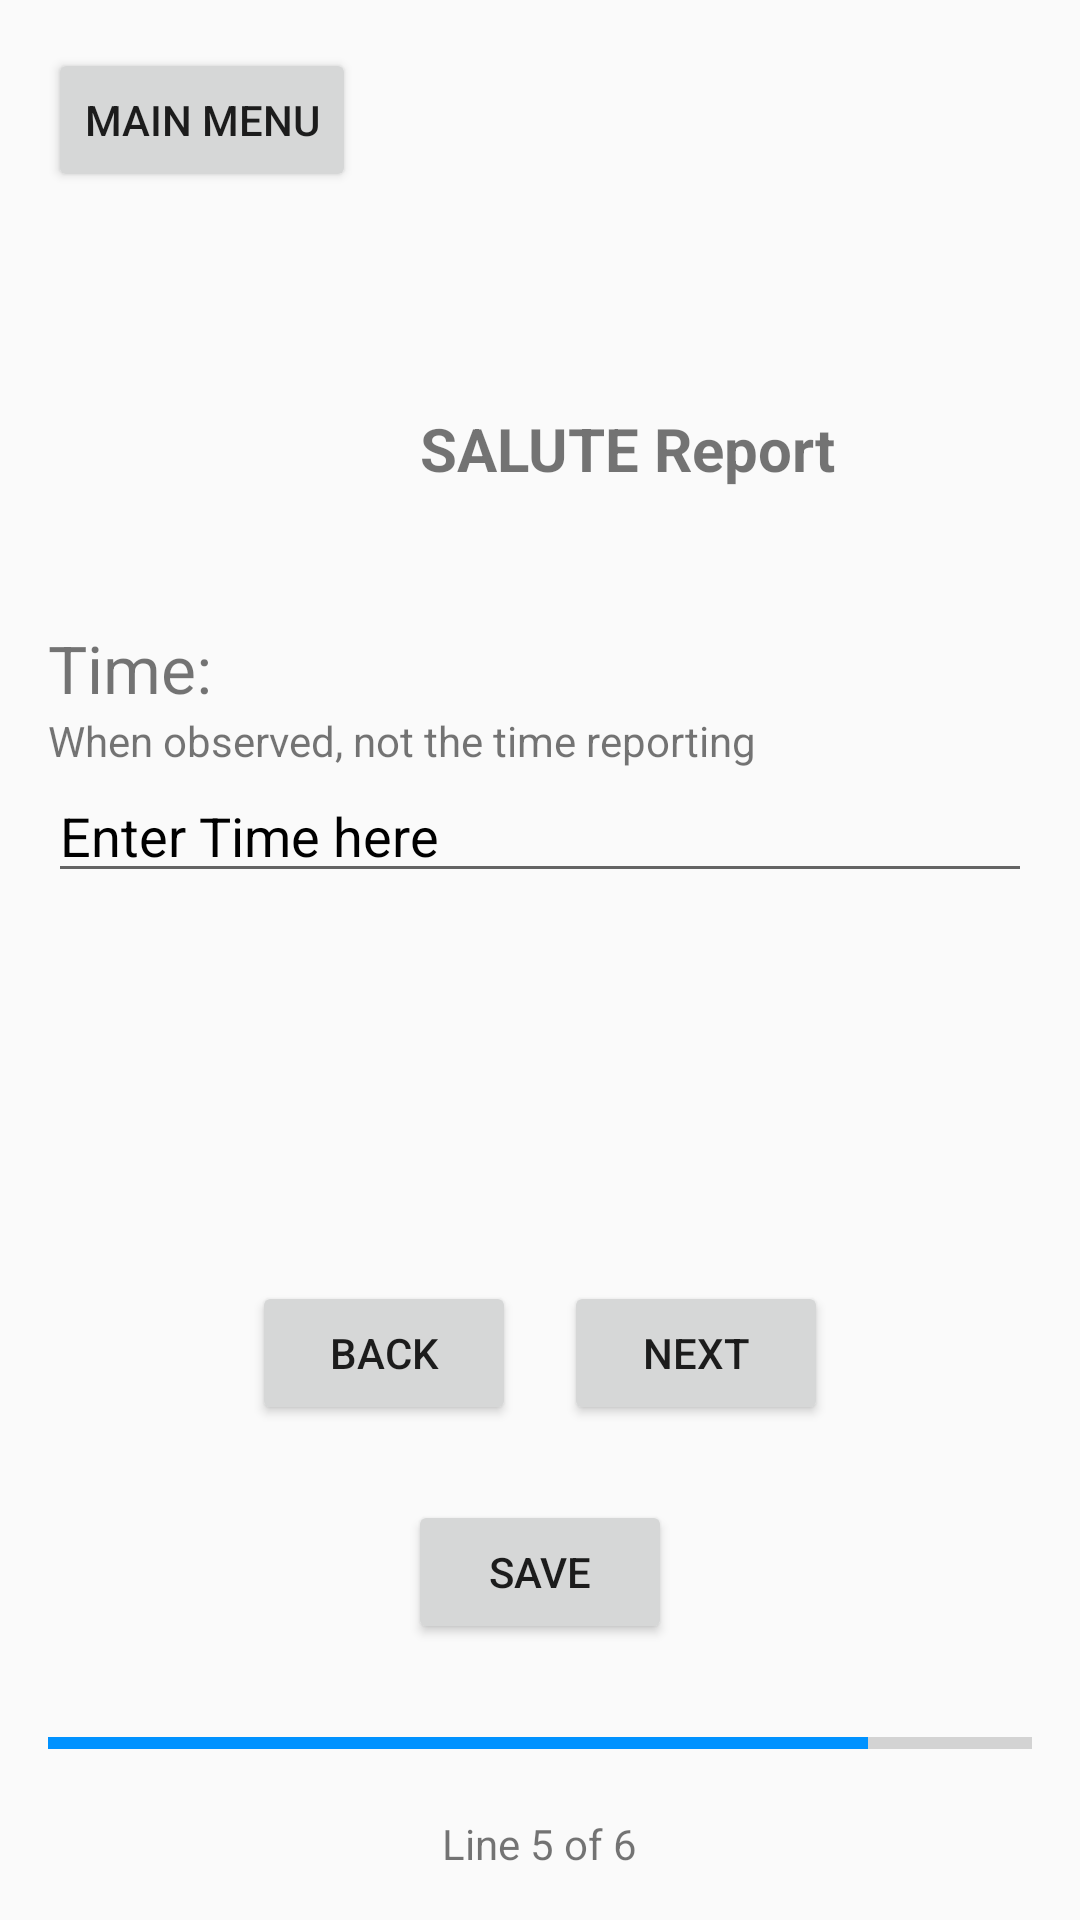

Here is an Android app screen rendered from its layout file. Give the layout XML and the strings, colors and styles it references.
<!-- AndroidManifest.xml: application theme AppTheme -->
<!-- res/layout/salute_p5.xml -->
<RelativeLayout xmlns:android="http://schemas.android.com/apk/res/android"
    android:layout_width="match_parent"
    android:layout_height="match_parent"
    android:padding="16dp">

    <Button
                style="?attr/buttonStyleCustom"
        android:id="@+id/backToMenu"
        android:layout_width="wrap_content"
        android:layout_height="wrap_content"
        android:text="Main Menu" />

    <LinearLayout
        android:layout_width="match_parent"
        android:layout_height="wrap_content"
        android:orientation="vertical"
        android:layout_above="@+id/bottomPanel"
        android:layout_alignParentTop="true">

        <TextView
            android:layout_width="386dp"
            android:layout_height="wrap_content"
            android:layout_marginTop="120dp"
            android:baselineAligned="false"
            android:gravity="center_horizontal"
            android:text="SALUTE Report"
            android:textSize="20dp"
            android:textStyle="bold" />

        <TextView
            android:layout_width="wrap_content"
            android:layout_height="wrap_content"
            android:layout_marginTop="45dp"
            android:text="Time:"
            android:textSize="22dp"/>

        <TextView
            android:layout_width="wrap_content"
            android:layout_height="wrap_content"
            android:text="When observed, not the time reporting" />

        <EditText
            android:textColorHint="@color/textColor"
            android:id="@+id/timeField"
            android:layout_width="match_parent"
            android:layout_height="wrap_content"
            android:hint="Enter Time here" />

    </LinearLayout>

    
    <LinearLayout
        android:id="@+id/bottomPanel"
        android:layout_width="match_parent"
        android:layout_height="wrap_content"
        android:orientation="vertical"
        android:layout_alignParentBottom="true">

        <LinearLayout
            android:layout_width="match_parent"
            android:layout_height="wrap_content"
            android:orientation="horizontal"
            android:gravity="center_horizontal">

            <Button
                style="?attr/buttonStyleCustom"
                android:id="@+id/Back"
                android:layout_width="wrap_content"
                android:layout_height="wrap_content"
                android:text="Back"
                android:layout_marginRight="16dp"/>

            <Button
                style="?attr/buttonStyleCustom"
                android:id="@+id/Next"
                android:layout_width="wrap_content"
                android:layout_height="wrap_content"
                android:text="Next" />
        </LinearLayout>

        <LinearLayout
            android:layout_width="match_parent"
            android:layout_height="wrap_content"
            android:gravity="center"
            android:layout_marginTop="25dp">
            <Button
                style="?attr/buttonStyleCustom"
                android:layout_width="wrap_content"
                android:layout_height="wrap_content"
                android:id="@+id/saveNReview"
                android:text="Save"/>
        </LinearLayout>

        <ProgressBar
            android:id="@+id/step"
            style="?android:attr/progressBarStyleHorizontal"
            android:layout_width="match_parent"
            android:layout_height="wrap_content"
            android:layout_marginTop="25dp"
            android:layout_marginBottom="16dp"
            android:indeterminate="false"
            android:max="6"
            android:progress="5"
            />
        <LinearLayout
            android:layout_width="match_parent"
            android:layout_height="wrap_content"
            android:gravity="center">

            <TextView
                android:layout_width="wrap_content"
                android:layout_height="wrap_content"
                android:text="Line 5 of 6" />
        </LinearLayout>
    </LinearLayout>
    
</RelativeLayout>
<!-- resources referenced by this layout -->
<resources>
  <color name="textColor">#000000</color>
  <style name="AppTheme" parent="Theme.AppCompat.Light.NoActionBar">
          <item name="colorPrimary">@color/colorPrimary</item>
          <item name="colorPrimaryDark">@color/colorPrimaryDark</item>
          <item name="colorAccent">@color/colorAccent</item>
      </style>
  <color name="colorPrimary">#FFFFFF</color>
  <color name="colorPrimaryDark">#FFFFFF</color>
  <color name="colorAccent">#0092ff</color>
</resources>
